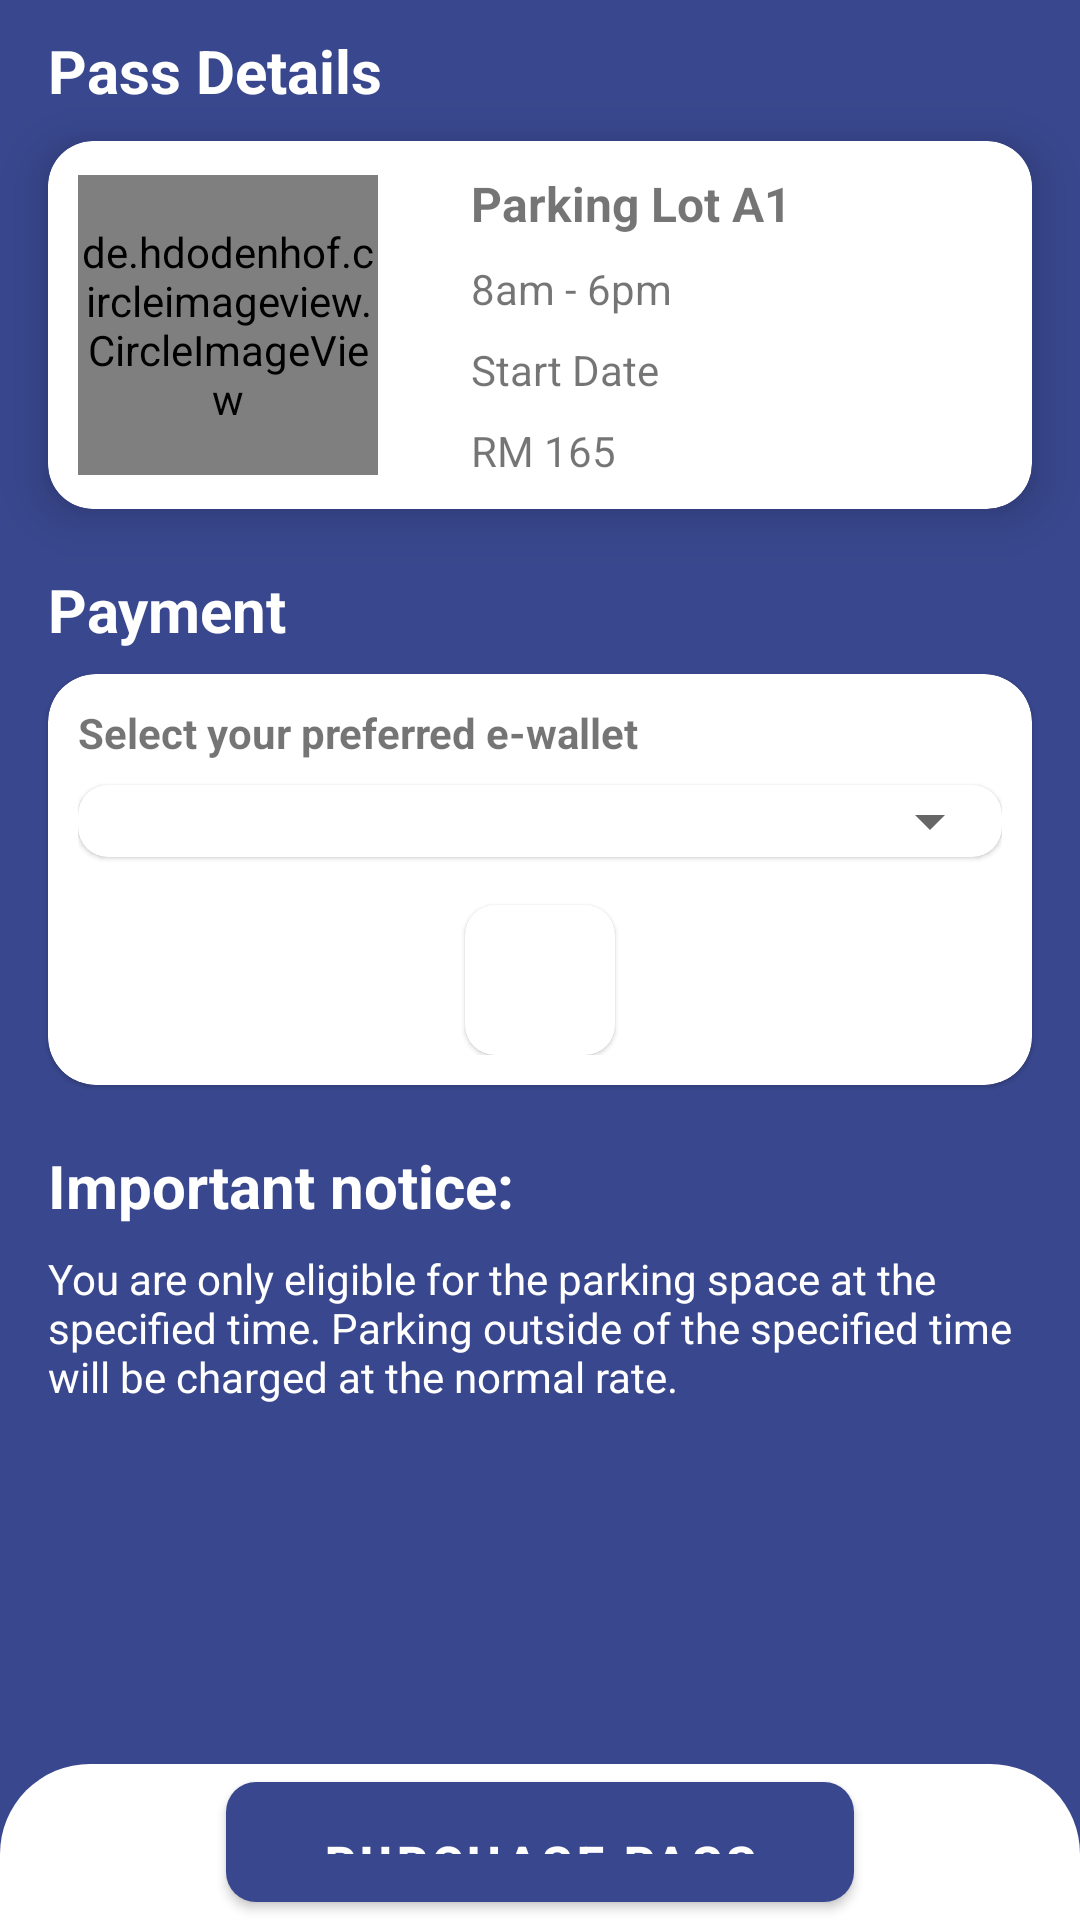

Layout XML and referenced resources for this Android screen:
<!-- AndroidManifest.xml: application theme Theme.LETAK -->
<!-- res/layout/fragment_monthly_pass_confirmation.xml -->
<?xml version="1.0" encoding="utf-8"?>
<androidx.constraintlayout.widget.ConstraintLayout xmlns:android="http://schemas.android.com/apk/res/android"
    xmlns:app="http://schemas.android.com/apk/res-auto"
    xmlns:tools="http://schemas.android.com/tools"
    android:id="@+id/linearLayout"
    android:layout_width="match_parent"
    android:layout_height="match_parent"
    android:background="@color/primaryColor"
    android:orientation="vertical"
    tools:context=".monthlypassactivity.fragments.MonthlyPassConfirmationFragment">

    <TextView
        android:id="@+id/parking_detail_text"
        android:layout_width="wrap_content"
        android:layout_height="wrap_content"
        android:layout_marginStart="16dp"
        android:layout_marginTop="10dp"
        android:text="@string/pass_details"
        android:textColor="@color/white"
        android:textSize="20sp"
        android:textStyle="bold"
        app:layout_constraintEnd_toEndOf="parent"
        app:layout_constraintHorizontal_bias="0.0"
        app:layout_constraintStart_toStartOf="parent"
        app:layout_constraintTop_toTopOf="parent" />

    <com.google.android.material.card.MaterialCardView
        android:id="@+id/monthly_pass_detail_card"
        android:layout_width="match_parent"
        android:layout_height="wrap_content"
        android:layout_marginStart="16dp"
        android:layout_marginTop="10dp"
        android:layout_marginEnd="16dp"
        android:backgroundTint="@color/white"
        app:cardCornerRadius="15dp"
        app:cardElevation="10dp"
        app:layout_constraintEnd_toEndOf="parent"
        app:layout_constraintStart_toStartOf="parent"
        app:layout_constraintTop_toBottomOf="@id/parking_detail_text">

        <androidx.constraintlayout.widget.ConstraintLayout
            android:layout_width="match_parent"
            android:layout_height="wrap_content"
            android:layout_margin="10dp">

            <de.hdodenhof.circleimageview.CircleImageView
                android:layout_width="100dp"
                android:layout_height="100dp"
                android:scaleType="centerCrop"
                android:src="@drawable/one_borneo"
                app:layout_constraintBottom_toBottomOf="parent"
                app:layout_constraintEnd_toStartOf="@+id/guideline21"
                app:layout_constraintHorizontal_bias="0.0"
                app:layout_constraintStart_toStartOf="parent"
                app:layout_constraintTop_toTopOf="parent" />

            <androidx.constraintlayout.widget.Guideline
                android:id="@+id/guideline21"
                android:layout_width="wrap_content"
                android:layout_height="wrap_content"
                android:orientation="vertical"
                app:layout_constraintGuide_begin="131dp" />

            <TextView
                android:id="@+id/parking_lot_name"
                android:layout_width="wrap_content"
                android:layout_height="wrap_content"
                android:text="Parking Lot A1"
                android:textSize="16sp"
                android:textStyle="bold"
                app:layout_constraintEnd_toEndOf="parent"
                app:layout_constraintHorizontal_bias="0.0"
                app:layout_constraintStart_toStartOf="@+id/guideline21"
                app:layout_constraintTop_toTopOf="parent" />

            <TextView
                android:id="@+id/parking_time"
                android:layout_width="wrap_content"
                android:layout_height="wrap_content"
                android:layout_marginTop="8dp"
                android:text="@string/pass_time"
                app:layout_constraintEnd_toEndOf="parent"
                app:layout_constraintHorizontal_bias="0.0"
                app:layout_constraintStart_toStartOf="@+id/guideline21"
                app:layout_constraintTop_toBottomOf="@+id/parking_lot_name" />

            <TextView
                android:id="@+id/pass_duration_date"
                android:layout_width="wrap_content"
                android:layout_height="wrap_content"
                android:layout_marginTop="8dp"
                android:text="@string/start_date"
                app:layout_constraintEnd_toEndOf="parent"
                app:layout_constraintHorizontal_bias="0.0"
                app:layout_constraintStart_toStartOf="@+id/guideline21"
                app:layout_constraintTop_toBottomOf="@+id/parking_time" />

            <TextView
                android:id="@+id/pass_price"
                android:layout_width="wrap_content"
                android:layout_height="wrap_content"
                android:layout_marginTop="8dp"
                android:text="@string/pass_price"
                app:layout_constraintBottom_toBottomOf="parent"
                app:layout_constraintEnd_toEndOf="parent"
                app:layout_constraintHorizontal_bias="0.0"
                app:layout_constraintStart_toStartOf="@+id/guideline21"
                app:layout_constraintTop_toBottomOf="@+id/pass_duration_date" />

        </androidx.constraintlayout.widget.ConstraintLayout>
    </com.google.android.material.card.MaterialCardView>

    <TextView
        android:id="@+id/payment_text"
        android:layout_width="wrap_content"
        android:layout_height="wrap_content"
        android:textSize="20sp"
        android:textStyle="bold"
        android:layout_marginStart="16dp"
        android:text="@string/payment"
        android:textColor="@color/white"
        app:layout_constraintStart_toStartOf="parent"
        app:layout_constraintTop_toBottomOf="@id/monthly_pass_detail_card"
        android:layout_marginTop="20dp"/>

    <com.google.android.material.card.MaterialCardView
        android:id="@+id/payment_card"
        app:layout_constraintStart_toStartOf="parent"
        app:layout_constraintEnd_toEndOf="parent"
        app:layout_constraintTop_toBottomOf="@id/payment_text"
        app:layout_goneMarginTop="8dp"
        android:layout_marginStart="16dp"
        android:layout_marginEnd="16dp"
        android:layout_width="match_parent"
        android:layout_height="wrap_content"
        android:layout_marginTop="8dp"
        android:backgroundTint="@color/white"
        android:elevation="@dimen/card_elevation"
        app:cardCornerRadius="16dp">

        <LinearLayout
            android:layout_width="match_parent"
            android:layout_height="wrap_content"
            android:layout_margin="10dp"
            android:orientation="vertical">

            <TextView
                android:layout_width="match_parent"
                android:layout_height="wrap_content"
                android:text="@string/select_preferred_ewallet"
                android:textStyle="bold" />

            <com.google.android.material.card.MaterialCardView
                android:layout_width="match_parent"
                android:layout_height="wrap_content"
                android:elevation="10dp"
                app:cardCornerRadius="10dp"
                android:layout_marginTop="8dp">

                <Spinner
                    android:layout_width="match_parent"
                    android:layout_height="wrap_content"
                    android:id="@+id/ewallet_spinner"/>

            </com.google.android.material.card.MaterialCardView>

            <com.google.android.material.card.MaterialCardView
                android:layout_width="match_parent"
                android:layout_height="wrap_content"
                android:layout_marginStart="32dp"
                android:layout_marginTop="8dp"
                android:layout_marginEnd="32dp"
                android:backgroundTint="@color/background_color"
                android:clickable="true"
                android:elevation="@dimen/card_elevation"
                app:cardCornerRadius="15dp">


            </com.google.android.material.card.MaterialCardView>

            <com.google.android.material.card.MaterialCardView
                android:layout_width="50dp"
                android:layout_height="50dp"
                android:layout_gravity="center"
                android:layout_marginTop="8dp"
                app:cardCornerRadius="10dp">

                <ImageView
                    android:id="@+id/ewallet_logo"
                    android:layout_width="match_parent"
                    android:layout_height="match_parent"
                    android:src="@drawable/boost_logo" />
            </com.google.android.material.card.MaterialCardView>
        </LinearLayout>
    </com.google.android.material.card.MaterialCardView>

    <TextView
        android:id="@+id/important_notice_text"
        android:layout_width="wrap_content"
        android:layout_height="wrap_content"
        android:text="@string/important_notice"
        android:textColor="@color/white"
        android:textStyle="bold"
        app:layout_constraintStart_toStartOf="parent"
        app:layout_constraintTop_toBottomOf="@id/payment_card"
        android:textSize="20sp"
        android:layout_marginStart="16dp"
        android:layout_marginTop="20dp"/>

    <TextView
        android:layout_width="match_parent"
        android:layout_height="wrap_content"
        android:text="@string/the_notice"
        android:textColor="@color/white"
        app:layout_constraintStart_toStartOf="parent"
        app:layout_constraintEnd_toEndOf="parent"
        app:layout_constraintTop_toBottomOf="@id/important_notice_text"
        android:layout_marginTop="8dp"
        android:layout_marginStart="16dp"
        android:layout_marginEnd="16dp"/>

    <androidx.constraintlayout.widget.Guideline
        android:id="@+id/guideline23"
        android:layout_width="wrap_content"
        android:layout_height="wrap_content"
        android:orientation="horizontal"
        app:layout_constraintGuide_begin="588dp" />

    <androidx.constraintlayout.widget.ConstraintLayout
        android:layout_width="match_parent"
        android:layout_height="0dp"
        app:layout_constraintTop_toBottomOf="@id/guideline23"
        app:layout_constraintBottom_toBottomOf="parent"
        app:layout_constraintStart_toStartOf="parent"
        app:layout_constraintEnd_toEndOf="parent"
        android:background="@drawable/pass_confirmation_bot_bg">

        <com.google.android.material.button.MaterialButton
            android:id="@+id/purchase_button"
            android:layout_width="wrap_content"
            android:layout_height="wrap_content"
            app:layout_constraintStart_toStartOf="parent"
            app:layout_constraintEnd_toEndOf="parent"
            app:layout_constraintTop_toTopOf="parent"
            app:layout_constraintBottom_toBottomOf="parent"
            android:text="@string/purchase_pass"
            android:textStyle="bold"
            android:textSize="16sp"
            app:cornerRadius="10dp"
            android:paddingTop="16dp"
            android:paddingBottom="16dp"
            android:paddingStart="32dp"
            android:paddingEnd="32dp"
            app:elevation="50dp"/>
    </androidx.constraintlayout.widget.ConstraintLayout>


</androidx.constraintlayout.widget.ConstraintLayout>
<!-- resources referenced by this layout -->
<resources>
  <color name="background_color">#DADCEC</color>
  <color name="primaryColor">#39478e</color>
  <color name="white">#FFFFFFFF</color>
  <dimen name="card_elevation">50dp</dimen>
  <!-- drawable one_borneo: jpg bitmap (drawable, 153752 bytes) -->
  <!-- drawable pass_confirmation_bot_bg (drawable) -->
  <?xml version="1.0" encoding="utf-8"?>
  <shape xmlns:android="http://schemas.android.com/apk/res/android"
      android:shape="rectangle">
      <solid  android:color="@color/white"/>
      <corners android:topRightRadius="30dp"
          android:topLeftRadius="30dp"/>
  </shape>
  <string name="important_notice">Important notice: </string>
  <string name="pass_details">Pass Details</string>
  <string name="pass_price">RM 165</string>
  <string name="pass_time">8am - 6pm</string>
  <string name="payment">Payment</string>
  <string name="purchase_pass">Purchase Pass</string>
  <string name="select_preferred_ewallet">Select your preferred e-wallet</string>
  <string name="start_date">Start Date</string>
  <string name="the_notice">You are only eligible for the parking space at the specified time. Parking outside of the specified time will be charged at the normal rate.</string>
  <style name="Theme.LETAK" parent="Theme.MaterialComponents.DayNight.NoActionBar">
          
          <item name="colorPrimary">@color/primaryColor</item>
          <item name="colorPrimaryVariant">@color/primaryLightColor</item>
          <item name="colorOnPrimary">@color/white</item>
          
          <item name="colorSecondary">@color/teal_200</item>
          <item name="colorSecondaryVariant">@color/teal_700</item>
          <item name="colorOnSecondary">@color/black</item>
          
          <item name="android:statusBarColor">@color/design_default_color_primary</item>
          
      </style>
  <color name="primaryLightColor">#6a72bf</color>
  <color name="teal_200">#FF03DAC5</color>
  <color name="teal_700">#FF018786</color>
  <color name="black">#FF000000</color>
</resources>
